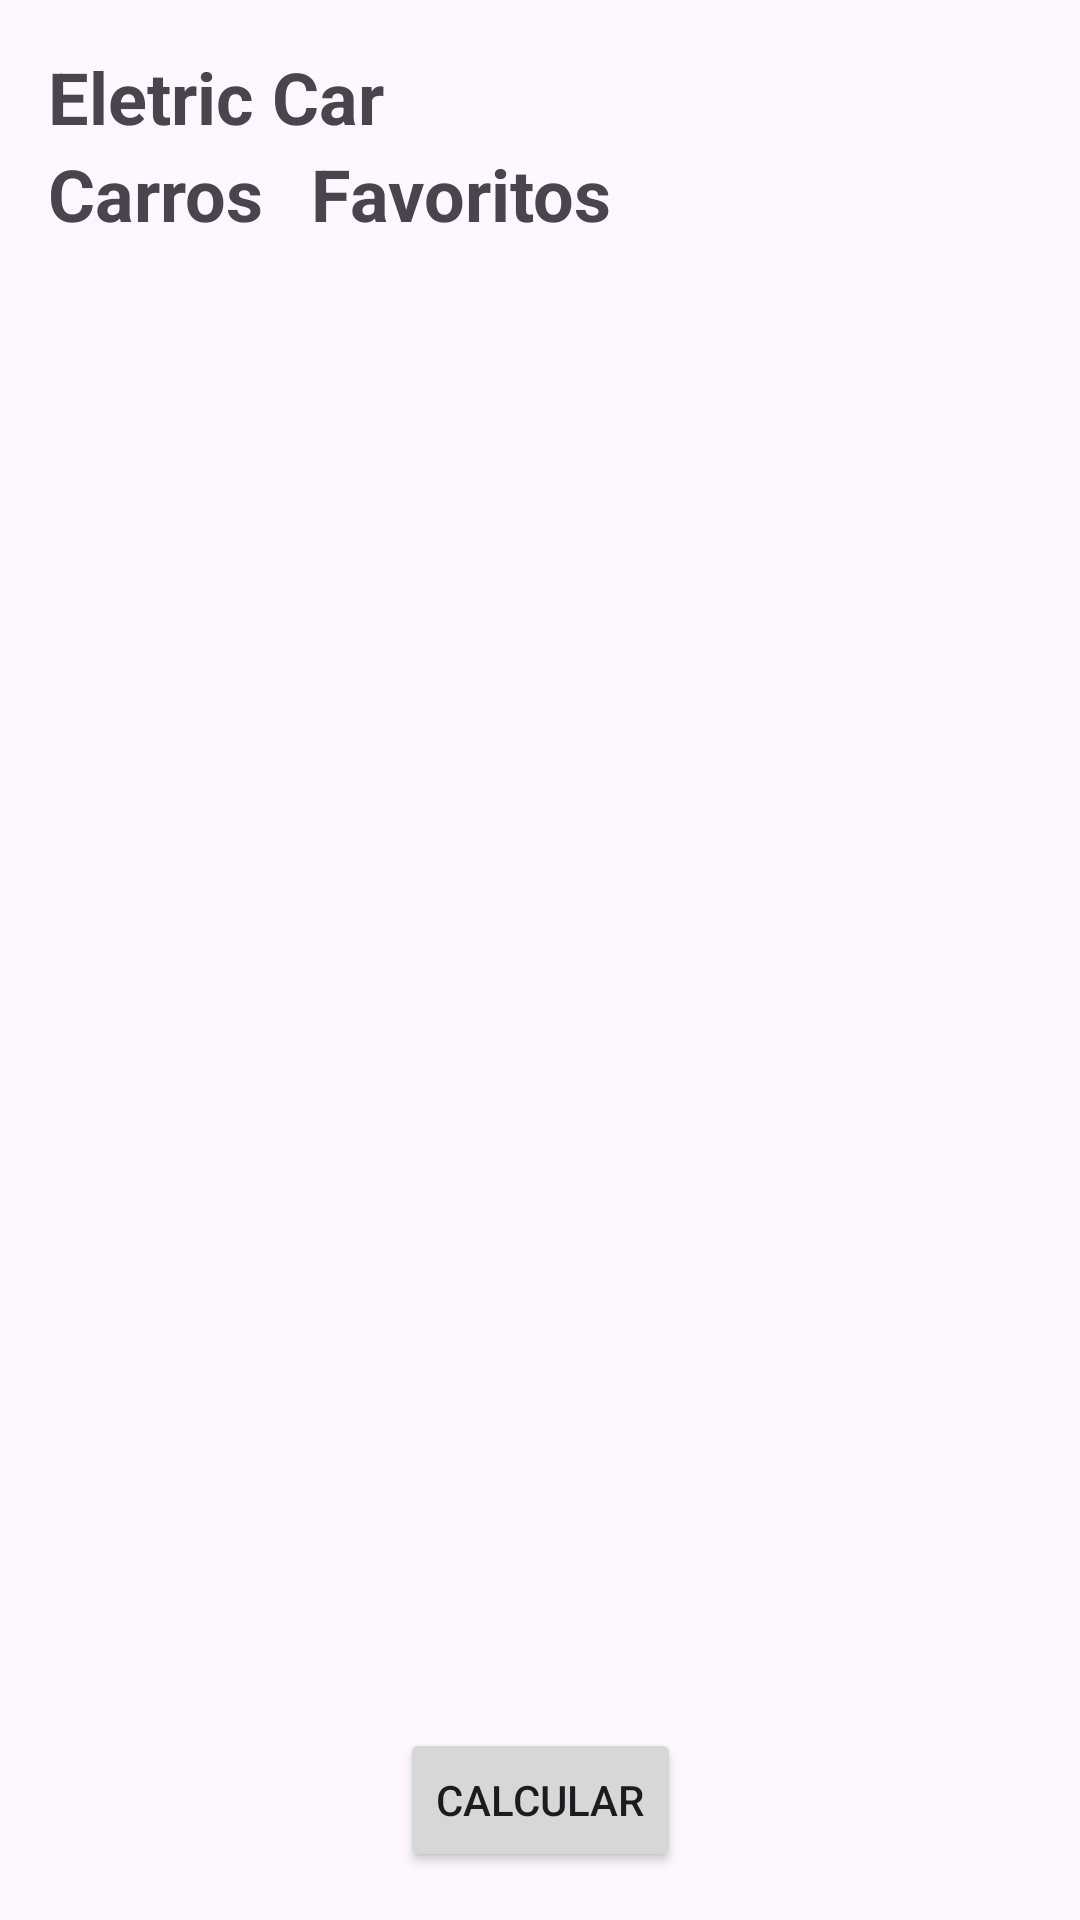

This screen was rendered from an Android layout file. Write that file and the resources it references.
<!-- AndroidManifest.xml: application theme Theme.EletricCarAPP -->
<!-- res/layout/activity_main.xml -->
<?xml version="1.0" encoding="utf-8"?>
<androidx.constraintlayout.widget.ConstraintLayout xmlns:android="http://schemas.android.com/apk/res/android"
    xmlns:app="http://schemas.android.com/apk/res-auto"
    xmlns:tools="http://schemas.android.com/tools"
    android:layout_width="match_parent"
    android:layout_height="match_parent"
    tools:context=".presentation.MainActivity">

    <TextView
        android:id="@+id/tv_title"
        android:layout_width="wrap_content"
        android:layout_height="wrap_content"
        android:layout_margin="16dp"
        android:text="@string/eletric_car"
        android:textSize="24sp"
        android:textStyle="bold"
        app:layout_constraintStart_toStartOf="parent"
        app:layout_constraintTop_toTopOf="parent" />

    <TextView
        android:id="@+id/tv_cars"
        android:layout_width="wrap_content"
        android:layout_height="wrap_content"
        android:text="@string/carros"
        android:textSize="24sp"
        android:textStyle="bold"
        app:layout_constraintStart_toStartOf="@+id/tv_title"
        app:layout_constraintTop_toBottomOf="@+id/tv_title" />

    <TextView
        android:id="@+id/tv_favorites"
        android:layout_width="wrap_content"
        android:layout_height="wrap_content"
        android:layout_marginLeft="16dp"
        android:text="@string/favoritos"
        android:textSize="24sp"
        android:textStyle="bold"
        app:layout_constraintStart_toEndOf="@+id/tv_cars"
        app:layout_constraintTop_toTopOf="@+id/tv_cars" />




    <Button
        android:id="@+id/btn_Redirect"
        android:layout_width="wrap_content"
        android:layout_height="wrap_content"
        android:layout_margin="16dp"
        android:text="Calcular"
        app:layout_constraintBottom_toBottomOf="parent"
        app:layout_constraintEnd_toEndOf="parent"
        app:layout_constraintStart_toStartOf="parent" />

    <androidx.recyclerview.widget.RecyclerView
        android:id="@+id/rv_list_cars"
        android:layout_width="0dp"
        android:layout_height="0dp"
        app:layout_constraintBottom_toTopOf="@id/btn_Redirect"
        app:layout_constraintEnd_toEndOf="parent"
        app:layout_constraintStart_toStartOf="parent"
        app:layout_constraintTop_toBottomOf="@id/tv_cars"
        tools:listitem="@layout/car_item"/>

</androidx.constraintlayout.widget.ConstraintLayout>
<!-- res/layout/car_item.xml (included above) -->
<?xml version="1.0" encoding="utf-8"?>
<androidx.constraintlayout.widget.ConstraintLayout xmlns:android="http://schemas.android.com/apk/res/android"
    xmlns:app="http://schemas.android.com/apk/res-auto"
    android:layout_width="match_parent"
    android:layout_height="wrap_content">

    <androidx.cardview.widget.CardView
        android:id="@+id/cv_car"
        android:layout_width="0dp"
        android:layout_height="wrap_content"
        android:layout_margin="16dp"
        android:background="?attr/selectableItemBackgroundBorderless"
        app:cardBackgroundColor="@color/gray"
        app:cardCornerRadius="16dp"
        app:layout_constraintEnd_toEndOf="parent"
        app:layout_constraintStart_toStartOf="parent"
        app:layout_constraintTop_toTopOf="parent">

        <androidx.constraintlayout.widget.ConstraintLayout
            android:id="@+id/cl_card_content"
            android:layout_width="match_parent"
            android:layout_height="wrap_content">

            <ImageView
                android:id="@+id/iv_favorites"
                android:layout_width="25dp"
                android:layout_height="25dp"
                android:layout_margin="16dp"
                android:background="?attr/selectableItemBackgroundBorderless"
                android:clickable="true"
                android:focusable="true"
                android:src="@drawable/ic_start"
                app:layout_constraintEnd_toEndOf="parent"
                app:layout_constraintTop_toTopOf="parent" />

            <ImageView
                android:id="@+id/iv_carImg"
                android:layout_width="match_parent"
                android:layout_height="150dp"

                android:src="@drawable/eletric_car"
                app:layout_constraintEnd_toEndOf="parent"
                app:layout_constraintLeft_toLeftOf="parent"
                app:layout_constraintTop_toTopOf="parent" />

            <TextView
                android:id="@+id/tv_price"
                android:layout_width="70dp"
                android:layout_height="wrap_content"
                android:layout_marginStart="16dp"
                android:text="@string/preco"
                android:textSize="16sp"
                app:layout_constraintStart_toStartOf="parent"
                app:layout_constraintTop_toBottomOf="@+id/iv_carImg" />

            <TextView
                android:id="@+id/tv_price_value"
                android:layout_width="wrap_content"
                android:layout_height="wrap_content"
                android:layout_marginStart="16dp"
                android:text="@string/preco_value"
                android:textSize="16sp"
                app:layout_constraintStart_toEndOf="@id/tv_price"
                app:layout_constraintTop_toBottomOf="@+id/iv_carImg" />

            <TextView
                android:id="@+id/tv_battery"
                android:layout_width="70dp"
                android:layout_height="wrap_content"
                android:layout_marginStart="16dp"
                android:text="Bateria"
                android:textSize="16sp"
                app:layout_constraintStart_toStartOf="parent"
                app:layout_constraintTop_toBottomOf="@+id/tv_price" />

            <TextView
                android:id="@+id/tv_battery_value"
                android:layout_width="wrap_content"
                android:layout_height="wrap_content"
                android:layout_marginStart="16dp"
                android:text="95kwh"
                android:textSize="16sp"
                app:layout_constraintStart_toEndOf="@+id/tv_battery"
                app:layout_constraintTop_toTopOf="@+id/tv_battery" />

            <TextView
                android:id="@+id/tv_power"
                android:layout_width="70dp"
                android:layout_height="wrap_content"
                android:layout_marginStart="16dp"
                android:text="Potencia"
                android:textSize="16sp"
                app:layout_constraintStart_toStartOf="parent"
                app:layout_constraintTop_toBottomOf="@+id/tv_battery" />

            <TextView
                android:id="@+id/tv_power_value"
                android:layout_width="wrap_content"
                android:layout_height="wrap_content"
                android:layout_marginStart="16dp"
                android:text="500cv"
                android:textSize="16sp"
                app:layout_constraintStart_toEndOf="@+id/tv_power"
                app:layout_constraintTop_toTopOf="@+id/tv_power" />

            <TextView
                android:id="@+id/tv_charger"
                android:layout_width="70dp"
                android:layout_height="wrap_content"
                android:layout_marginStart="16dp"
                android:text="Recarga"
                android:textSize="16sp"
                app:layout_constraintStart_toStartOf="parent"
                app:layout_constraintTop_toBottomOf="@+id/tv_power" />

            <TextView
                android:id="@+id/tv_charger_value"
                android:layout_width="wrap_content"
                android:layout_height="wrap_content"
                android:layout_marginStart="16dp"
                android:layout_marginBottom="16dp"
                android:text="23 min"
                android:textSize="16sp"
                app:layout_constraintBottom_toBottomOf="@id/cl_card_content"
                app:layout_constraintStart_toEndOf="@+id/tv_charger"
                app:layout_constraintTop_toTopOf="@+id/tv_charger" />

        </androidx.constraintlayout.widget.ConstraintLayout>
    </androidx.cardview.widget.CardView>

</androidx.constraintlayout.widget.ConstraintLayout>
<!-- resources referenced by this layout -->
<resources>
  <color name="gray">#E4E4E4</color>
  <!-- drawable eletric_car: png bitmap (drawable, 132567 bytes) -->
  <string name="carros">Carros</string>
  <string name="eletric_car">Eletric Car</string>
  <string name="favoritos">Favoritos</string>
  <string name="preco">Preço</string>
  <string name="preco_value">R$ 300.000</string>
  <style name="Theme.EletricCarAPP" parent="Base.Theme.EletricCarAPP" />
  <style name="Base.Theme.EletricCarAPP" parent="Theme.Material3.DayNight.NoActionBar">
          
          
      </style>
</resources>
